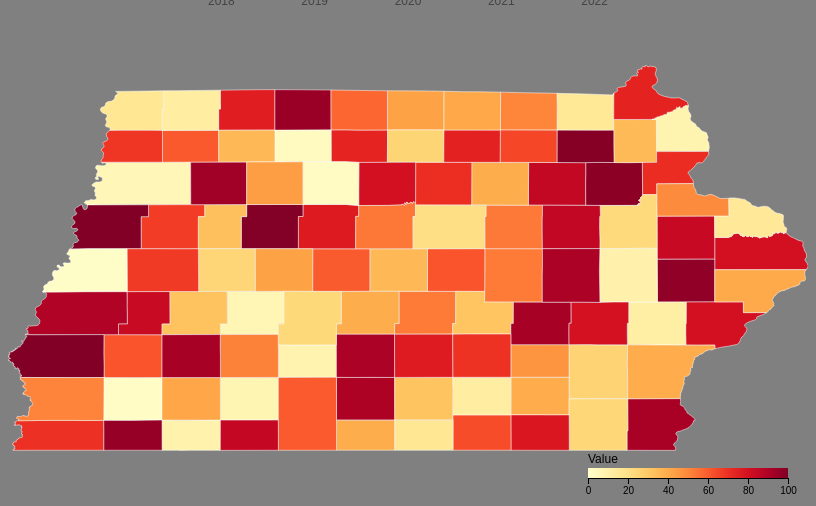
D3 v7 page, settled after 360 driven frames (6 s of simulated time); the page loaded 1 data file(s).


      // SVG dimensions
      const width = 800;
      const height = 500;

      // Years for the timeline
      const years = [2018, 2019, 2020, 2021, 2022];
      let currentYear = 2020;

      // Create SVG container
      const svg = d3
        .select("#map")
        .append("svg")
        .attr("viewBox", [0, 0, width, height])
        .attr("width", width)
        .attr("height", height);

      // Create tooltip div
      const tooltip = d3
        .select("body")
        .append("div")
        .attr("class", "tooltip")
        .style("opacity", 0);

      // Color scale for the heatmap
      const colorScale = d3
        .scaleSequential(d3.interpolateYlOrRd)
        .domain([0, 100]); // Adjust this range based on your data values

      // Load your GeoJSON file
      d3.json("./iowa.geojson")
        .then((data) => {
          console.log("Loaded GeoJSON data:", data); // Debug: log data
          if (!data.features || data.features.length === 0) {
            d3.select("#map").append("p").text("No features found in GeoJSON.");
            return;
          }
          console.log("Number of counties:", data.features.length); // Debug: log feature count

          // Generate random data for each year for demonstration
          // In practice, replace this with your actual year-based data
          data.features.forEach((d) => {
            d.properties.yearValues = {};
            years.forEach((year) => {
              d.properties.yearValues[year] = Math.random() * 100;
            });
          });

          // Debug: Try fitSize projection for troubleshooting
          const projection = d3.geoIdentity().fitSize([width, height], data);

          // Create path generator
          const path = d3.geoPath().projection(projection);

          // Draw counties
          const countyPaths = svg
            .selectAll("path")
            .data(data.features)
            .enter()
            .append("path")
            .attr("class", "county")
            .attr("d", path)
            .attr("fill", (d) =>
              colorScale(d.properties.yearValues[currentYear])
            )
            .on("mouseover", function (event, d) {
              d3.select(this).transition().duration(200).style("opacity", 0.8);
              tooltip.transition().duration(200).style("opacity", 0.9);
              tooltip
                .html(
                  `<strong>${
                    d.properties.NAME || d.properties.name
                  } County</strong><br>Year: ${currentYear}<br>Value: ${d.properties.yearValues[
                    currentYear
                  ].toFixed(2)}`
                )
                .style("left", event.pageX + 10 + "px")
                .style("top", event.pageY - 28 + "px");
            })
            .on("mouseout", function () {
              d3.select(this).transition().duration(500).style("opacity", 1);
              tooltip.transition().duration(500).style("opacity", 0);
            });

          // Update function for year
          function updateMapForYear(year) {
            countyPaths
              .transition()
              .duration(300)
              .attr("fill", (d) => colorScale(d.properties.yearValues[year]));
          }

          // Timeline
          const timeline = d3.select("#timeline");
          const timelineSliderWrap = timeline
            .append("div")
            .attr("class", "timeline-slider-wrap");
          const timelineSlider = timelineSliderWrap
            .append("input")
            .attr("class", "timeline-slider")
            .attr("type", "range")
            .attr("min", years[0])
            .attr("max", years[years.length - 1])
            .attr("value", currentYear)
            .on("input", function () {
              currentYear = +this.value;
              updateMapForYear(currentYear);
            });
          const timelineLabels = timelineSliderWrap
            .append("div")
            .attr("class", "timeline-labels");
          years.forEach((year) => {
            timelineLabels.append("span").text(year);
          });

          // Add legend
          const legendWidth = 200;
          const legendHeight = 10;

          const legend = svg
            .append("g")
            .attr(
              "transform",
              `translate(${width - legendWidth - 20}, ${height - 40})`
            );

          const legendScale = d3
            .scaleLinear()
            .domain([0, 100])
            .range([0, legendWidth]);

          // Create gradient for legend
          const defs = svg.append("defs");
          const linearGradient = defs
            .append("linearGradient")
            .attr("id", "linear-gradient");

          linearGradient
            .selectAll("stop")
            .data(d3.range(0, 1.1, 0.1))
            .enter()
            .append("stop")
            .attr("offset", (d) => d)
            .attr("stop-color", (d) => colorScale(d * 100));

          // Draw legend rectangle
          legend
            .append("rect")
            .attr("width", legendWidth)
            .attr("height", legendHeight)
            .style("fill", "url(#linear-gradient)");

          // Add legend axis
          const legendAxis = d3
            .axisBottom(legendScale)
            .ticks(5)
            .tickFormat((d) => d);

          legend
            .append("g")
            .attr("transform", `translate(0, ${legendHeight})`)
            .call(legendAxis);

          // Add legend title
          legend
            .append("text")
            .attr("y", -5)
            .attr("font-size", "12px")
            .text("Value");
        })
        .catch((error) => {
          console.error("Error loading the GeoJSON file:", error);
          d3.select("#map")
            .append("p")
            .text("Error loading map data. Please check your GeoJSON file.");
        });
    

### data: iowa.geojson
{
 "type": "FeatureCollection",
 "features": [
  {
   "geometry": {
    "type": "Polygon",
    "coordinates": "[... 1 items]"
   },
   "type": "Feature",
   "properties": {
    "geoid": "05000US19081",
    "name": "Hancock County"
   }
  },
  {
   "geometry": {
    "type": "Polygon",
    "coordinates": "[... 1 items]"
   },
   "type": "Feature",
   "properties": {
    "geoid": "05000US19045",
    "name": "Clinton County"
   }
  },
  {
   "geometry": {
    "type": "Polygon",
    "coordinates": "[... 1 items]"
   },
   "type": "Feature",
   "properties": {
    "geoid": "05000US19077",
    "name": "Guthrie County"
   }
  },
  {
   "geometry": {
    "type": "Polygon",
    "coordinates": "[... 1 items]"
   },
   "type": "Feature",
   "properties": {
    "geoid": "05000US19059",
    "name": "Dickinson County"
   }
  },
  {
   "geometry": {
    "type": "Polygon",
    "coordinates": "[... 1 items]"
   },
   "type": "Feature",
   "properties": {
    "geoid": "05000US19005",
    "name": "Allamakee County"
   }
  },
  {
   "geometry": {
    "type": "Polygon",
    "coordinates": "[... 1 items]"
   },
   "type": "Feature",
   "properties": {
    "geoid": "05000US19015",
    "name": "Boone County"
   }
  },
  {
   "geometry": {
    "type": "Polygon",
    "coordinates": "[... 1 items]"
   },
   "type": "Feature",
   "properties": {
    "geoid": "05000US19083",
    "name": "Hardin County"
   }
  },
  {
   "geometry": {
    "type": "Polygon",
    "coordinates": "[... 1 items]"
   },
   "type": "Feature",
   "properties": {
    "geoid": "05000US19185",
    "name": "Wayne County"
   }
  },
  "... 91 more items"
 ]
}